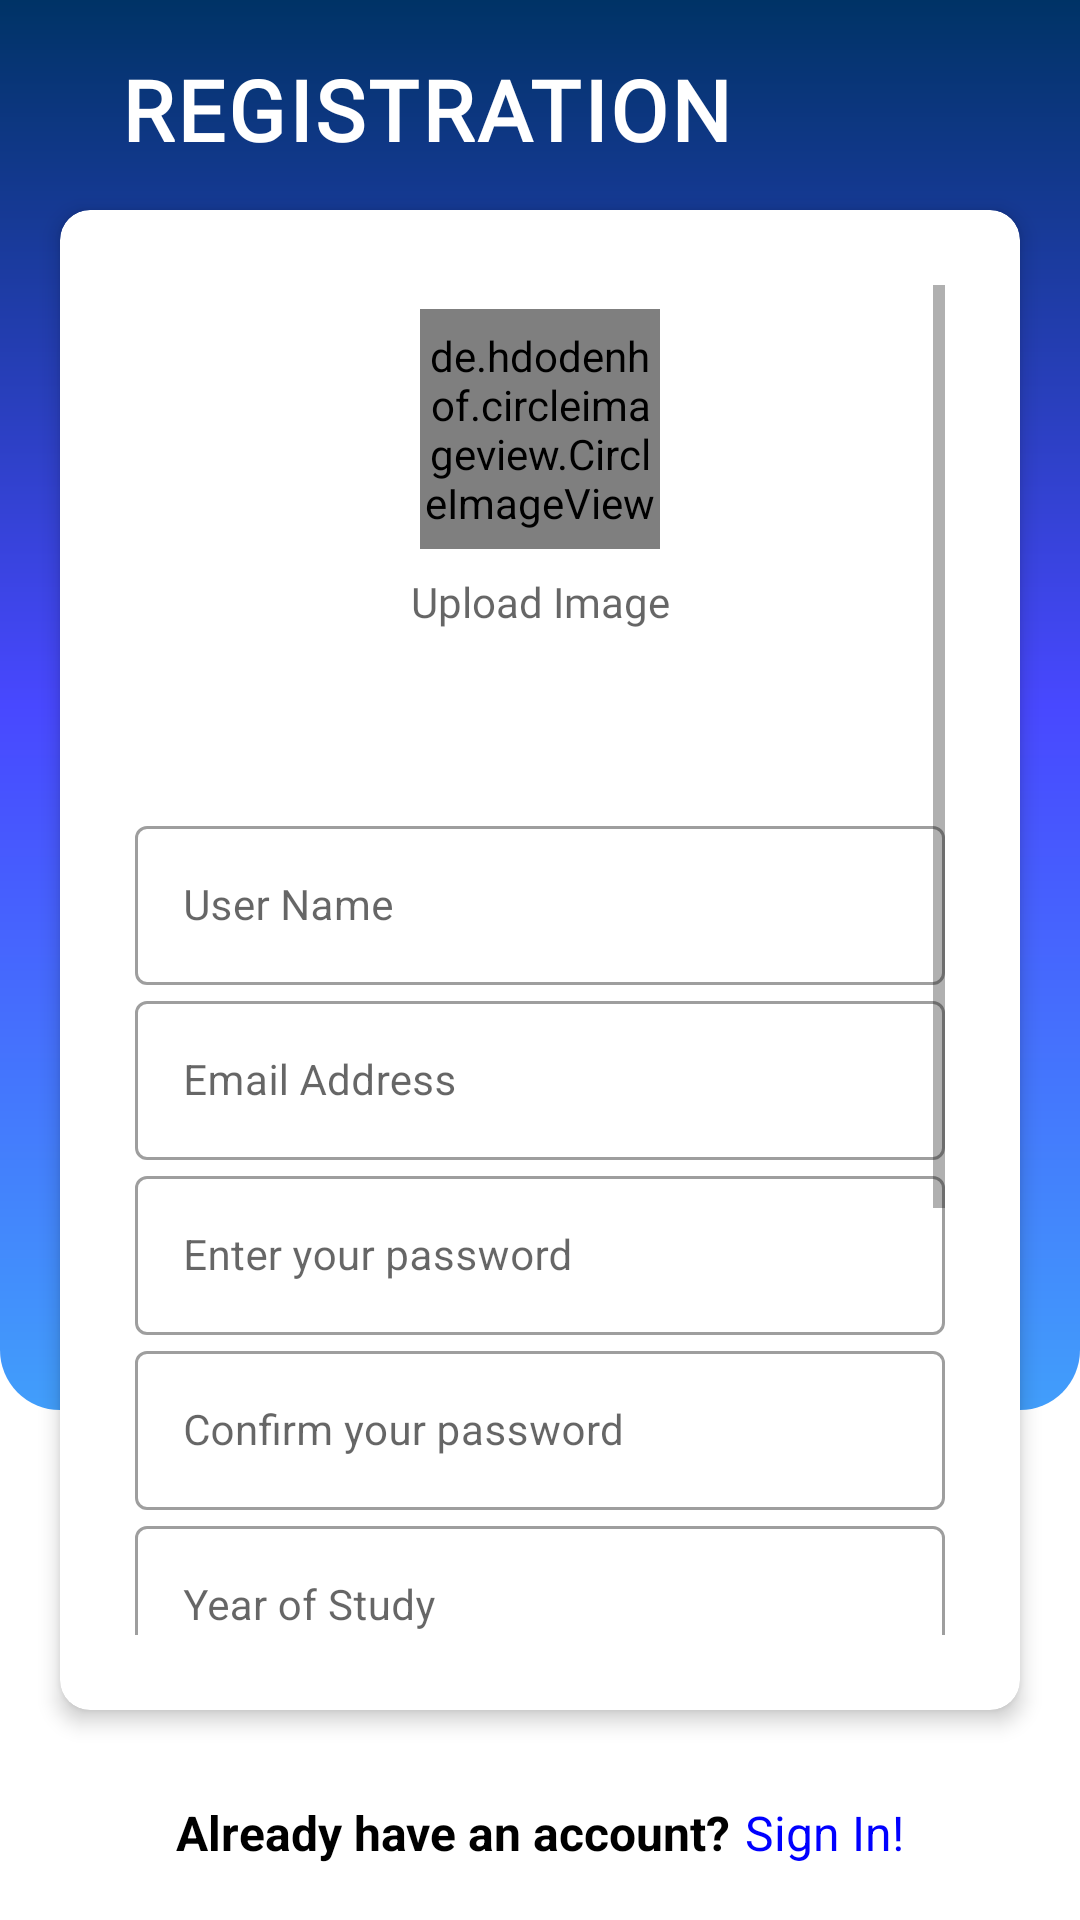

Here is an Android app screen rendered from its layout file. Give the layout XML and the strings, colors and styles it references.
<!-- AndroidManifest.xml: application theme Theme.MiniProject -->
<!-- res/layout/registration.xml -->
<?xml version="1.0" encoding="utf-8"?>
<RelativeLayout xmlns:android="http://schemas.android.com/apk/res/android"
    android:layout_width="match_parent"
    android:layout_height="match_parent"
    xmlns:app="http://schemas.android.com/apk/res-auto">

    <View
        android:id="@+id/view_sign_up_form"
        android:layout_width="match_parent"
        android:layout_height="470dp"
        android:background="@drawable/sign_view_gradient" />

    <TextView
        android:id="@+id/textView_sign_up_form"
        android:layout_width="match_parent"
        android:layout_height="wrap_content"
        android:layout_above="@+id/card_view"
        android:layout_marginLeft="40dp"
        android:layout_marginBottom="15dp"
        android:fontFamily="@font/roboto"
        android:letterSpacing=".04"
        android:text="REGISTRATION"
        android:textColor="@color/white"
        android:textSize="28sp"
        android:textStyle="bold" />

    <androidx.cardview.widget.CardView
        android:id="@+id/card_view"
        android:layout_width="320dp"
        android:layout_height="500dp"
        android:layout_centerInParent="true"
        app:cardCornerRadius="10dp"
        app:cardElevation="4dp"
        app:cardPreventCornerOverlap="false"
        app:contentPadding="25dp">

        <ScrollView
            android:layout_width="match_parent"
            android:layout_height="match_parent">

            <LinearLayout
                android:layout_width="match_parent"
                android:layout_height="match_parent"
                android:orientation="vertical">

                <de.hdodenhof.circleimageview.CircleImageView
                    android:id="@+id/regisImage"
                    android:layout_width="80dp"
                    android:layout_height="80dp"
                    android:layout_gravity="center"
                    android:layout_marginVertical="8dp"
                    android:src="@drawable/upload_photo"
                    app:civ_border_color="@color/black"
                    app:civ_border_width="1dp" />

                <TextView
                    android:layout_width="match_parent"
                    android:layout_height="wrap_content"
                    android:gravity="center"
                    android:layout_marginBottom="5dp"
                    android:fontFamily="@font/roboto"
                    android:hint="Upload Image" />

                <Spinner
                    android:id="@+id/spinner"
                    android:layout_width="match_parent"
                    android:layout_height="50dp"
                    android:layout_marginTop="5dp"
                    android:background="@drawable/spinner"
                    />

                <com.google.android.material.textfield.TextInputLayout
                    android:layout_width="match_parent"
                    android:layout_height="wrap_content"
                    style="@style/Widget.MaterialComponents.TextInputLayout.OutlinedBox"
                    >

                    <EditText
                        android:id="@+id/regisName"
                        android:layout_width="match_parent"
                        android:layout_height="wrap_content"
                        android:ems="25"
                        android:hint="User Name"
                        android:inputType="text"
                        android:textSize="14sp"/>

                </com.google.android.material.textfield.TextInputLayout>

                <com.google.android.material.textfield.TextInputLayout
                    android:layout_width="match_parent"
                    android:layout_height="wrap_content"
                    style="@style/Widget.MaterialComponents.TextInputLayout.OutlinedBox">

                    <EditText
                        android:id="@+id/regisEmail"
                        android:layout_width="match_parent"
                        android:layout_height="wrap_content"
                        android:ems="25"
                        android:hint="Email Address"
                        android:inputType="textEmailAddress"
                        android:textSize="14sp" />

                </com.google.android.material.textfield.TextInputLayout>

                <com.google.android.material.textfield.TextInputLayout
                    android:layout_width="match_parent"
                    android:layout_height="wrap_content"
                    style="@style/Widget.MaterialComponents.TextInputLayout.OutlinedBox">

                    <EditText
                    android:id="@+id/regisPassword"
                    android:layout_width="match_parent"
                    android:layout_height="wrap_content"
                    android:ems="25"
                    android:hint="Enter your password"
                    android:inputType="textPassword"
                    android:textSize="14sp" />

                </com.google.android.material.textfield.TextInputLayout>

                <com.google.android.material.textfield.TextInputLayout
                    android:layout_width="match_parent"
                    android:layout_height="wrap_content"
                    style="@style/Widget.MaterialComponents.TextInputLayout.OutlinedBox">

                    <EditText
                        android:id="@+id/regisConfirmPassword"
                        android:layout_width="match_parent"
                        android:layout_height="wrap_content"
                        android:ems="25"
                        android:hint="Confirm your password"
                        android:inputType="textPassword"
                        android:textSize="14sp" />

                </com.google.android.material.textfield.TextInputLayout>

                <com.google.android.material.textfield.TextInputLayout
                    android:layout_width="match_parent"
                    android:layout_height="wrap_content"
                    style="@style/Widget.MaterialComponents.TextInputLayout.OutlinedBox">

                    <EditText
                        android:id="@+id/regisYear"
                        android:layout_width="match_parent"
                        android:layout_height="wrap_content"
                        android:ems="25"
                        android:hint="Year of Study"
                        android:inputType="text"
                        android:textColor="@color/black"
                        android:textSize="14sp"
                        />

                </com.google.android.material.textfield.TextInputLayout>

                <Spinner
                    android:id="@+id/spinner1"
                    android:layout_width="match_parent"
                    android:layout_height="50dp"
                    android:background="@drawable/spinner"
                    android:layout_marginTop="5dp"
                    />

                <com.google.android.material.textfield.TextInputLayout
                    android:layout_width="match_parent"
                    android:layout_height="wrap_content"
                    style="@style/Widget.MaterialComponents.TextInputLayout.OutlinedBox">

                <EditText
                    android:id="@+id/regisJob"
                    android:layout_width="match_parent"
                    android:layout_height="wrap_content"
                    android:ems="25"
                    android:hint="Job Title"
                    android:inputType="text"
                    android:textSize="14sp" />

                </com.google.android.material.textfield.TextInputLayout>
                <androidx.appcompat.widget.AppCompatButton
                    android:id="@+id/regisButton"
                    android:layout_width="150dp"
                    android:layout_height="wrap_content"
                    android:layout_centerInParent="true"
                    android:layout_gravity="center"
                    android:layout_marginVertical="15dp"
                    android:background="@drawable/button_gradient"
                    android:fontFamily="@font/roboto"
                    android:text="REGISTER"
                    android:letterSpacing="0.1"
                    android:textColor="@color/white"
                    android:textStyle="bold"
                    android:textSize="16sp" />

            </LinearLayout>


        </ScrollView>

    </androidx.cardview.widget.CardView>


    <LinearLayout
        android:layout_width="wrap_content"
        android:layout_height="wrap_content"
        android:layout_centerHorizontal="true"
        android:layout_marginTop="30dp"
        android:layout_below="@+id/card_view">

        <TextView
            android:id="@+id/textView_already_account"
            android:layout_width="wrap_content"
            android:layout_height="wrap_content"
            android:text="Already have an account?"
            android:textStyle="bold"
            android:textSize="16sp"
            android:textColor="@color/black"/>

        <TextView
            android:id="@+id/textView_sign_in"
            android:layout_width="wrap_content"
            android:layout_height="wrap_content"
            android:text="Sign In!"
            android:textSize="16sp"
            android:layout_marginLeft="5dp"
            android:textColor="#0000ff"/>

    </LinearLayout>


</RelativeLayout>
<!-- resources referenced by this layout -->
<resources>
  <color name="black">#FF000000</color>
  <color name="white">#FFFFFFFF</color>
  <!-- drawable button_gradient (drawable) -->
  <?xml version="1.0" encoding="utf-8"?>
  <shape xmlns:android="http://schemas.android.com/apk/res/android"
      android:shape="rectangle">
  
      <corners
          android:radius="30dp"/>
      <gradient
          android:type="linear"
          android:angle="-45"
          android:startColor="#5151F1"
          android:centerColor="#1414F1"
          android:endColor="#5151F1" />
  </shape>
  <!-- drawable sign_view_gradient (drawable) -->
  <?xml version="1.0" encoding="utf-8"?>
  <shape xmlns:android="http://schemas.android.com/apk/res/android"
      android:shape="rectangle">
  
      <corners
          android:bottomRightRadius="20dp"
          android:bottomLeftRadius="20dp"/>
  
  
      <gradient
          android:type="linear"
          android:angle="-45"
          android:startColor="#003366"
          android:centerColor="#4848FF"
          android:endColor="#419EFB" />
  </shape>
  <!-- drawable spinner (drawable) -->
  <?xml version="1.0" encoding="utf-8"?>
  <selector xmlns:android="http://schemas.android.com/apk/res/android">
      <item><layer-list>
          <item>
              <shape>
                  <solid
                      android:color="#FFFFFF">
                  </solid>
  
                  <corners android:radius="5dp" />
  
                  <padding
                      android:bottom="3dp"
                      android:left="3dp"
                      android:right="3dp"
                      android:top="3dp" />
                  <stroke
                      android:width="1dp"
                      android:color="#9C9292"/>
              </shape>
          </item>
          <item android:drawable="@drawable/ic_drop"
              android:gravity="right">
          </item>
      </layer-list></item>
  </selector>
  <style name="Theme.MiniProject" parent="Theme.MaterialComponents.DayNight.NoActionBar">
          
          <item name="colorPrimary">#132FE3</item>
          <item name="colorPrimaryVariant">#11357C</item>
          <item name="colorOnPrimary">@color/white</item>
          
          <item name="colorSecondary">#1F2020</item>
          <item name="colorSecondaryVariant">#6A9898</item>
          <item name="colorOnSecondary">#4554B5</item>
          
          <item name="android:statusBarColor" tools:targetApi="l">?attr/colorPrimaryVariant</item>
          
  
      </style>
</resources>
